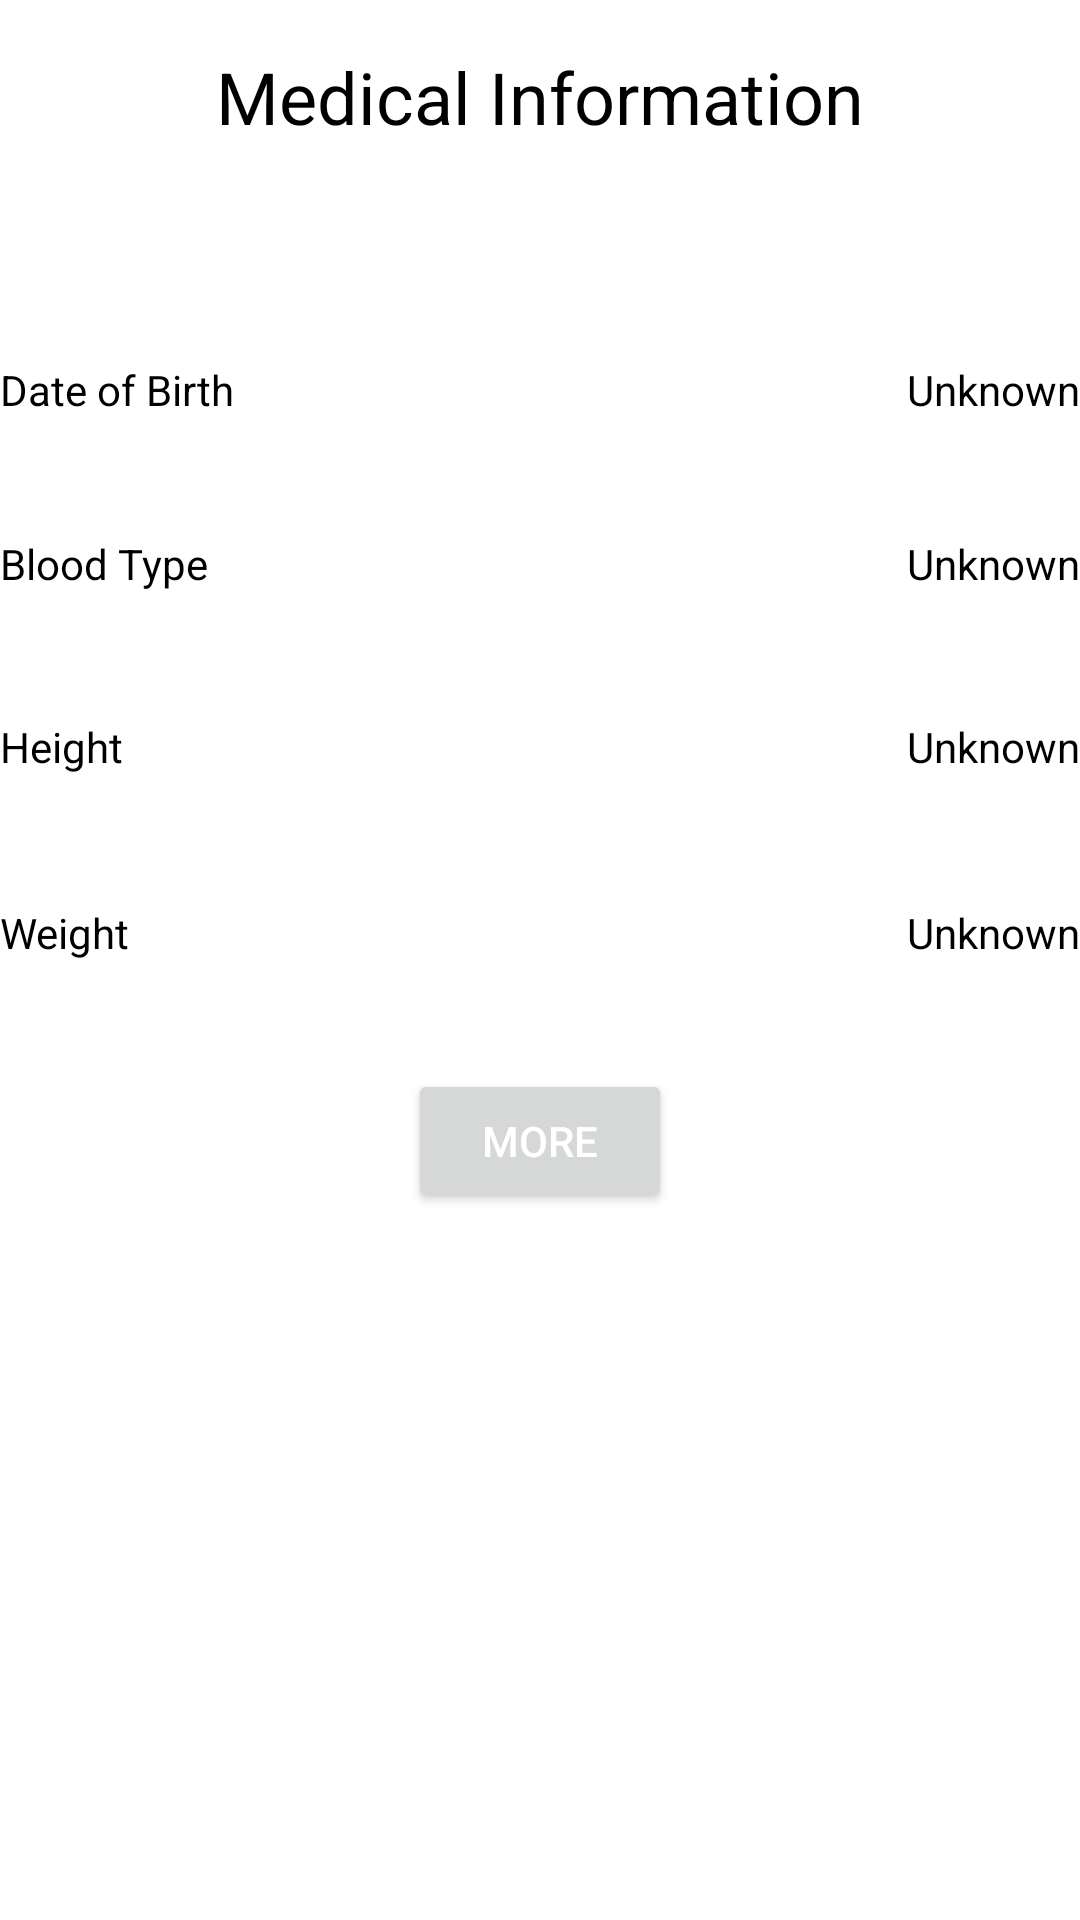

Produce the Android XML layout that renders to this screen, including the resource entries it uses.
<!-- AndroidManifest.xml: application theme Theme.SafetyNova -->
<!-- res/layout/activity_medical.xml -->
<?xml version="1.0" encoding="utf-8"?>
<androidx.constraintlayout.widget.ConstraintLayout
    xmlns:android="http://schemas.android.com/apk/res/android"
    xmlns:app="http://schemas.android.com/apk/res-auto"
    xmlns:tools="http://schemas.android.com/tools"
    android:layout_width="match_parent"
    android:layout_height="match_parent"
    android:background="#FFFFFF"
    tools:context=".Medical">

    
    <LinearLayout
        android:id="@+id/profile_section"
        android:layout_width="match_parent"
        android:layout_height="wrap_content"
        android:orientation="vertical"
        android:padding="16dp"
        app:layout_constraintTop_toTopOf="parent"
        app:layout_constraintStart_toStartOf="parent"
        app:layout_constraintEnd_toEndOf="parent">

        <TextView
            android:id="@+id/profileTitle"
            android:layout_width="wrap_content"
            android:layout_height="wrap_content"
            android:layout_gravity="center"
            android:text="Medical Information"
            android:textColor="@color/black"
            android:textSize="24sp" />
    </LinearLayout>

    

    
    <LinearLayout
        android:layout_width="match_parent"
        android:layout_height="wrap_content"
        android:layout_marginTop="32dp"
        android:orientation="vertical"
        android:paddingTop="16dp"
        app:layout_constraintEnd_toEndOf="parent"
        app:layout_constraintHorizontal_bias="1.0"
        app:layout_constraintStart_toStartOf="parent"
        app:layout_constraintTop_toBottomOf="@id/profile_section">

        
        <LinearLayout
            android:layout_width="match_parent"
            android:layout_height="58dp"
            android:clickable="true"
            android:focusable="true"
            android:paddingVertical="8dp">

            <TextView
                android:layout_width="345dp"
                android:layout_height="47dp"
                android:layout_weight="1"
                android:text="Date of Birth"

                android:textColor="@color/black" />

            <TextView
                android:id="@+id/dob"
                android:layout_width="wrap_content"
                android:layout_height="wrap_content"
                android:text="Unknown"
                android:textColor="@color/black" />
        </LinearLayout>

        
        <LinearLayout
            android:layout_width="match_parent"
            android:layout_height="wrap_content"
            android:clickable="true"
            android:focusable="true"
            android:paddingVertical="8dp">

            <TextView
                android:layout_width="0dp"
                android:layout_height="45dp"
                android:layout_weight="1"
                android:text="Blood Type"
                android:textColor="@color/black" />

            <TextView
                android:id="@+id/blood_type"
                android:layout_width="wrap_content"
                android:layout_height="wrap_content"
                android:text="Unknown"
                android:textColor="@color/black" />
        </LinearLayout>

        
        <LinearLayout
            android:layout_width="match_parent"
            android:layout_height="wrap_content"
            android:clickable="true"
            android:focusable="true"
            android:paddingVertical="8dp">

            <TextView
                android:layout_width="0dp"
                android:layout_height="46dp"
                android:layout_weight="1"
                android:text="Height"
                android:textColor="@color/black" />

            <TextView
                android:id="@+id/height"
                android:layout_width="wrap_content"
                android:layout_height="wrap_content"
                android:text="Unknown"
                android:textColor="@color/black" />
        </LinearLayout>

        
        <LinearLayout
            android:layout_width="match_parent"
            android:layout_height="wrap_content"
            android:clickable="true"
            android:focusable="true"
            android:paddingVertical="8dp">

            <TextView
                android:layout_width="0dp"
                android:layout_height="47dp"
                android:layout_weight="1"
                android:text="Weight"
                android:textColor="@color/black" />

            <TextView
                android:id="@+id/weight"
                android:layout_width="wrap_content"
                android:layout_height="wrap_content"
                android:text="Unknown"
                android:textColor="@color/black" />
        </LinearLayout>

        

        
        <Button
            android:id="@+id/moreButton"
            android:layout_width="wrap_content"
            android:layout_height="wrap_content"
            android:layout_gravity="center"
            android:text="More"
            android:textColor="#FFFFFF" />
    </LinearLayout>

    <LinearLayout
        android:id="@+id/extendedSection"
        android:layout_width="match_parent"
        android:layout_height="wrap_content"
        android:orientation="vertical"
        android:visibility="gone"
        android:paddingTop="16dp"
        app:layout_constraintTop_toBottomOf="@id/profile_section"
        app:layout_constraintStart_toStartOf="parent"
        app:layout_constraintEnd_toEndOf="parent">

        
        <LinearLayout
            android:layout_width="match_parent"
            android:layout_height="wrap_content"
            android:paddingVertical="8dp"
            android:clickable="true"
            android:focusable="true">

            <TextView
                android:layout_width="0dp"
                android:layout_height="wrap_content"
                android:layout_weight="1"
                android:text="Allergies"
                android:textColor="#BDBDBD" />

            <TextView
                android:id="@+id/allergies"
                android:layout_width="wrap_content"
                android:layout_height="wrap_content"
                android:text="Unknown"
                android:textColor="#FFFFFF" />
        </LinearLayout>

        <LinearLayout
            android:layout_width="match_parent"
            android:layout_height="wrap_content"
            android:paddingVertical="8dp"
            android:clickable="true"
            android:focusable="true">

            <TextView
                android:layout_width="0dp"
                android:layout_height="wrap_content"
                android:layout_weight="1"
                android:text="Pregnancy Status"
                android:textColor="#BDBDBD" />

            <TextView
                android:id="@+id/pregnancy_status"
                android:layout_width="wrap_content"
                android:layout_height="wrap_content"
                android:text="Unknown"
                android:textColor="#FFFFFF" />
        </LinearLayout>

        <LinearLayout
            android:layout_width="match_parent"
            android:layout_height="wrap_content"
            android:paddingVertical="8dp"
            android:clickable="true"
            android:focusable="true">

            <TextView
                android:layout_width="0dp"
                android:layout_height="wrap_content"
                android:layout_weight="1"
                android:text="Medications"
                android:textColor="#BDBDBD" />

            <TextView
                android:id="@+id/medications"
                android:layout_width="wrap_content"
                android:layout_height="wrap_content"
                android:text="Unknown"
                android:textColor="#FFFFFF" />
        </LinearLayout>

        <LinearLayout
            android:layout_width="match_parent"
            android:layout_height="wrap_content"
            android:paddingVertical="8dp"
            android:clickable="true"
            android:focusable="true">

            <TextView
                android:layout_width="0dp"
                android:layout_height="wrap_content"
                android:layout_weight="1"
                android:text="Address"
                android:textColor="#BDBDBD" />

            <TextView
                android:id="@+id/address"
                android:layout_width="wrap_content"
                android:layout_height="wrap_content"
                android:text="Unknown"
                android:textColor="#FFFFFF" />
        </LinearLayout>

        <LinearLayout
            android:layout_width="match_parent"
            android:layout_height="wrap_content"
            android:paddingVertical="8dp"
            android:clickable="true"
            android:focusable="true">

            <TextView
                android:layout_width="0dp"
                android:layout_height="wrap_content"
                android:layout_weight="1"
                android:text="Medical Notes"
                android:textColor="#BDBDBD" />

            <TextView
                android:id="@+id/medical_notes"
                android:layout_width="wrap_content"
                android:layout_height="wrap_content"
                android:text="Unknown"
                android:textColor="#FFFFFF" />
        </LinearLayout>

        <LinearLayout
            android:layout_width="match_parent"
            android:layout_height="wrap_content"
            android:paddingVertical="8dp"
            android:clickable="true"
            android:focusable="true">

            <TextView
                android:layout_width="0dp"
                android:layout_height="wrap_content"
                android:layout_weight="1"
                android:text="Organ Donor Status"
                android:textColor="#BDBDBD" />

            <TextView
                android:id="@+id/organ_donor"
                android:layout_width="wrap_content"
                android:layout_height="wrap_content"
                android:text="Unknown"
                android:textColor="#FFFFFF" />
        </LinearLayout>
    </LinearLayout>
</androidx.constraintlayout.widget.ConstraintLayout>
<!-- resources referenced by this layout -->
<resources>
  <color name="black">#FF000000</color>
  <style name="Theme.SafetyNova" parent="Base.Theme.SafetyNova" />
  <style name="Base.Theme.SafetyNova" parent="Theme.Material3.DayNight.NoActionBar">
          <item name="colorPrimary">@color/red</item>
          <item name="colorPrimaryContainer">@color/red</item>
      </style>
  <color name="red">#a81c07</color>
</resources>
